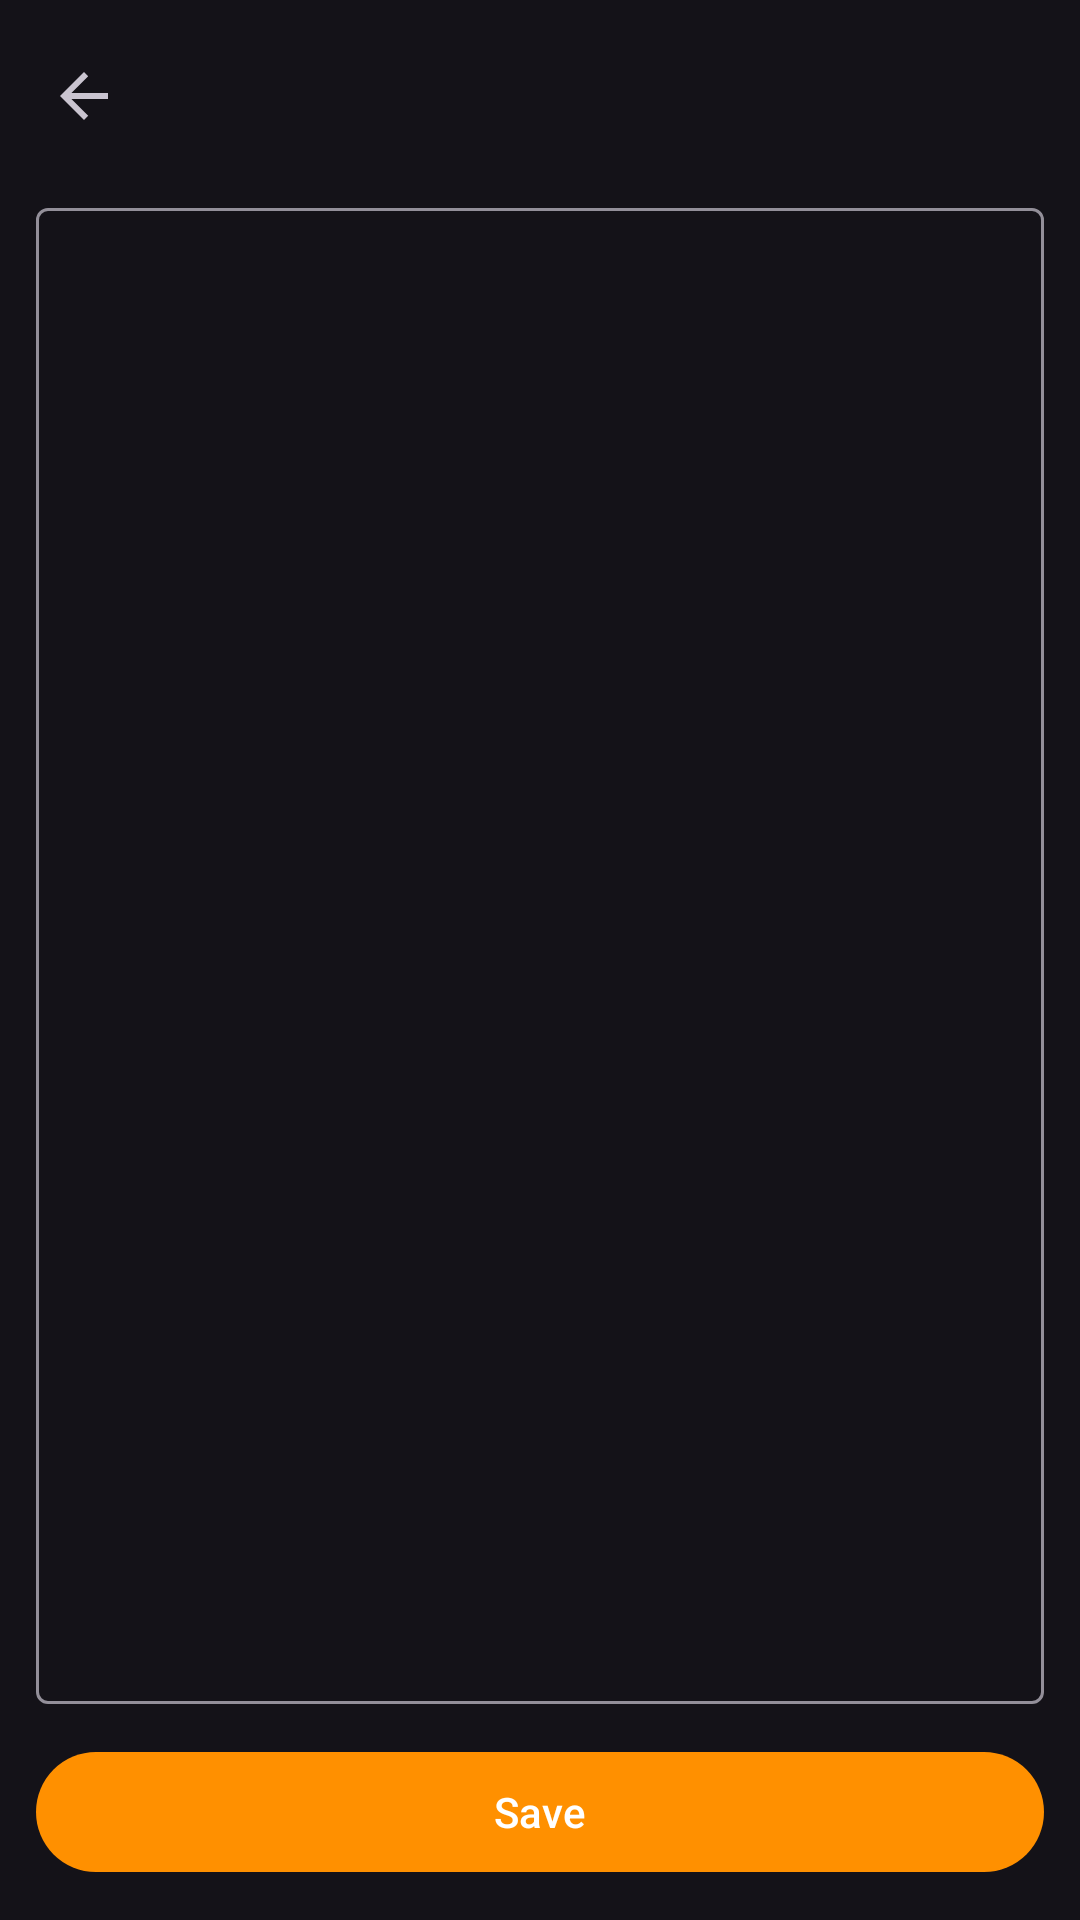

Android layout source for this screen:
<!-- AndroidManifest.xml: application theme Theme.F -->
<!-- res/layout/activity_editor.xml -->
<?xml version="1.0" encoding="utf-8"?>
<LinearLayout xmlns:android="http://schemas.android.com/apk/res/android"
    xmlns:app="http://schemas.android.com/apk/res-auto"
    android:id="@+id/editorRoot"
    android:layout_width="match_parent"
    android:layout_height="match_parent"
    android:orientation="vertical">

    <com.google.android.material.appbar.MaterialToolbar
        android:id="@+id/editorToolbar"
        android:layout_width="match_parent"
        android:layout_height="?attr/actionBarSize"
        app:navigationIcon="?attr/homeAsUpIndicator" />

    <com.google.android.material.textfield.TextInputLayout
        android:layout_width="match_parent"
        android:layout_height="0dp"
        android:layout_marginStart="12dp"
        android:layout_marginEnd="12dp"
        android:layout_marginBottom="12dp"
        android:layout_weight="1">

        <com.google.android.material.textfield.TextInputEditText
            android:id="@+id/editorInput"
            android:layout_width="match_parent"
            android:layout_height="match_parent"
            android:fontFamily="monospace"
            android:gravity="top|start"
            android:inputType="textMultiLine|textNoSuggestions|textVisiblePassword"
            android:scrollbars="horizontal"
            android:scrollHorizontally="true"
            android:textSize="12sp" />
    </com.google.android.material.textfield.TextInputLayout>

    <com.google.android.material.button.MaterialButton
        android:id="@+id/editorSaveButton"
        android:layout_width="match_parent"
        android:layout_height="wrap_content"
        android:layout_marginStart="12dp"
        android:layout_marginEnd="12dp"
        android:layout_marginBottom="12dp"
        android:text="Save" />

</LinearLayout>
<!-- resources referenced by this layout -->
<resources>
  <style name="Theme.F" parent="Base.Theme.F" />
  <style name="Base.Theme.F" parent="Theme.Material3.Dark.NoActionBar">
          <item name="myBackground">?android:windowBackground</item>
          <item name="colorPrimary">@color/my_primary</item>
          <item name="colorOnPrimary">@color/my_on_primary</item>
          <item name="colorSecondary">@color/my_primary</item>
          <item name="colorOnSecondary">@color/my_on_primary</item>
      </style>
  <color name="my_primary">#ff9000</color>
  <color name="my_on_primary">#FFFFFF</color>
</resources>
